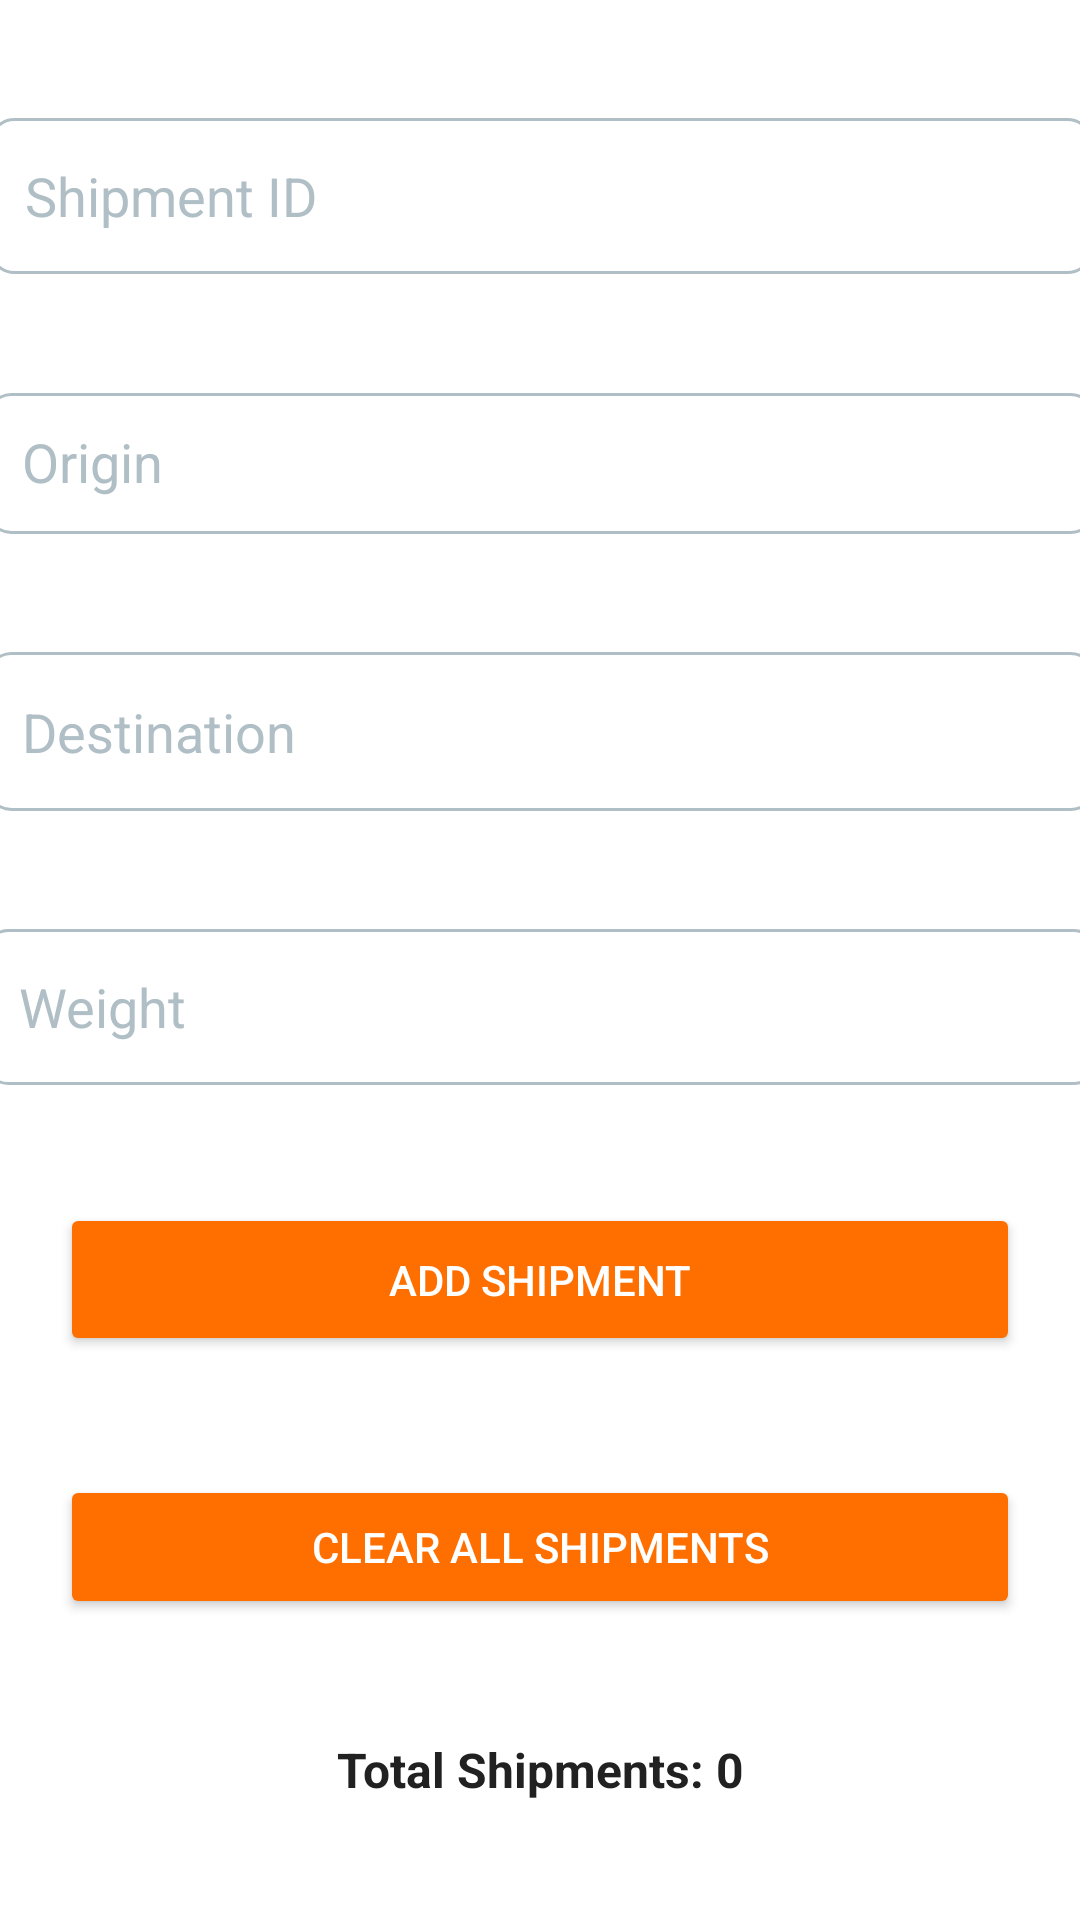

Produce the Android XML layout that renders to this screen, including the resource entries it uses.
<!-- AndroidManifest.xml: application theme Theme.LogisticsApp -->
<!-- res/layout/activity_add_shipment_fragment.xml -->
<?xml version="1.0" encoding="utf-8"?>
<androidx.constraintlayout.widget.ConstraintLayout xmlns:android="http://schemas.android.com/apk/res/android"
    xmlns:app="http://schemas.android.com/apk/res-auto"
    xmlns:tools="http://schemas.android.com/tools"
    android:layout_width="match_parent"
    android:layout_height="match_parent"
    android:background="@color/fragmentBackground"
    tools:context=".AddShipmentFragment">

    <EditText
        android:id="@+id/etShipmentId"
        android:layout_width="368dp"
        android:layout_height="52dp"
        android:hint="Shipment ID"
        android:inputType="text"
        android:padding="12dp"
        android:background="@drawable/edittext_background"
        android:textColorHint="@color/hintTextColor"
        app:layout_constraintBottom_toTopOf="@+id/etOrigin"
        app:layout_constraintEnd_toEndOf="parent"
        app:layout_constraintStart_toStartOf="parent"
        app:layout_constraintTop_toTopOf="parent"
        app:layout_constraintVertical_bias="0.1" />

    <EditText
        android:id="@+id/etOrigin"
        android:layout_width="370dp"
        android:layout_height="47dp"
        android:hint="Origin"
        android:inputType="text"
        android:padding="12dp"
        android:background="@drawable/edittext_background"
        android:textColorHint="@color/hintTextColor"
        app:layout_constraintBottom_toTopOf="@+id/etDestination"
        app:layout_constraintEnd_toEndOf="parent"
        app:layout_constraintStart_toStartOf="parent"
        app:layout_constraintTop_toBottomOf="@+id/etShipmentId" />

    <EditText
        android:id="@+id/etDestination"
        android:layout_width="370dp"
        android:layout_height="53dp"
        android:hint="Destination"
        android:inputType="text"
        android:padding="12dp"
        android:background="@drawable/edittext_background"
        android:textColorHint="@color/hintTextColor"
        app:layout_constraintBottom_toTopOf="@+id/etWeight"
        app:layout_constraintEnd_toEndOf="parent"
        app:layout_constraintStart_toStartOf="parent"
        app:layout_constraintTop_toBottomOf="@+id/etOrigin" />

    <EditText
        android:id="@+id/etWeight"
        android:layout_width="372dp"
        android:layout_height="52dp"
        android:hint="Weight"
        android:inputType="numberDecimal"
        android:padding="12dp"
        android:background="@drawable/edittext_background"
        android:textColorHint="@color/hintTextColor"
        app:layout_constraintBottom_toTopOf="@+id/btnAddShipment"
        app:layout_constraintEnd_toEndOf="parent"
        app:layout_constraintStart_toStartOf="parent"
        app:layout_constraintTop_toBottomOf="@+id/etDestination" />

    <Button
        android:id="@+id/btnAddShipment"
        android:layout_width="320dp"
        android:layout_height="51dp"
        android:backgroundTint="@color/buttonBackground"
        android:text="Add Shipment"
        android:textColor="@android:color/white"
        android:elevation="4dp"
        app:layout_constraintBottom_toTopOf="@+id/btnClearAllShipments"
        app:layout_constraintEnd_toEndOf="parent"
        app:layout_constraintStart_toStartOf="parent"
        app:layout_constraintTop_toBottomOf="@+id/etWeight" />

    <Button
        android:id="@+id/btnClearAllShipments"
        android:layout_width="320dp"
        android:layout_height="wrap_content"
        android:backgroundTint="@color/buttonBackground"
        android:text="Clear All Shipments"
        android:textColor="@android:color/white"
        android:elevation="4dp"
        app:layout_constraintBottom_toTopOf="@+id/tvShipmentStatus"
        app:layout_constraintEnd_toEndOf="parent"
        app:layout_constraintStart_toStartOf="parent"
        app:layout_constraintTop_toBottomOf="@+id/btnAddShipment" />

    <TextView
        android:id="@+id/tvShipmentStatus"
        android:layout_width="wrap_content"
        android:layout_height="wrap_content"
        android:text="Total Shipments: 0"
        android:textSize="16sp"
        android:textStyle="bold"
        android:textColor="@color/primaryTextColor"
        app:layout_constraintBottom_toBottomOf="parent"
        app:layout_constraintEnd_toEndOf="parent"
        app:layout_constraintStart_toStartOf="parent"
        app:layout_constraintTop_toBottomOf="@+id/btnClearAllShipments" />

</androidx.constraintlayout.widget.ConstraintLayout>
<!-- resources referenced by this layout -->
<resources>
  <color name="buttonBackground">#FF6F00</color>
  <color name="fragmentBackground">#FFFFFF</color>
  <color name="hintTextColor">#B0BEC5</color>
  <color name="primaryTextColor">#212121</color>
  <!-- drawable edittext_background (drawable) -->
  <?xml version="1.0" encoding="utf-8"?>
  
  <shape xmlns:android="http://schemas.android.com/apk/res/android">
      <solid android:color="#FFFFFF" /> 
      <stroke
          android:width="1dp"
          android:color="#B0BEC5" /> 
      <corners android:radius="8dp" /> 
      <padding
          android:left="8dp"
          android:top="8dp"
          android:right="8dp"
          android:bottom="8dp" />
  </shape>
  <style name="Theme.LogisticsApp" parent="Base.Theme.LogisticsApp" />
  <style name="Base.Theme.LogisticsApp" parent="Theme.Material3.DayNight.NoActionBar">
          
          
      </style>
</resources>
